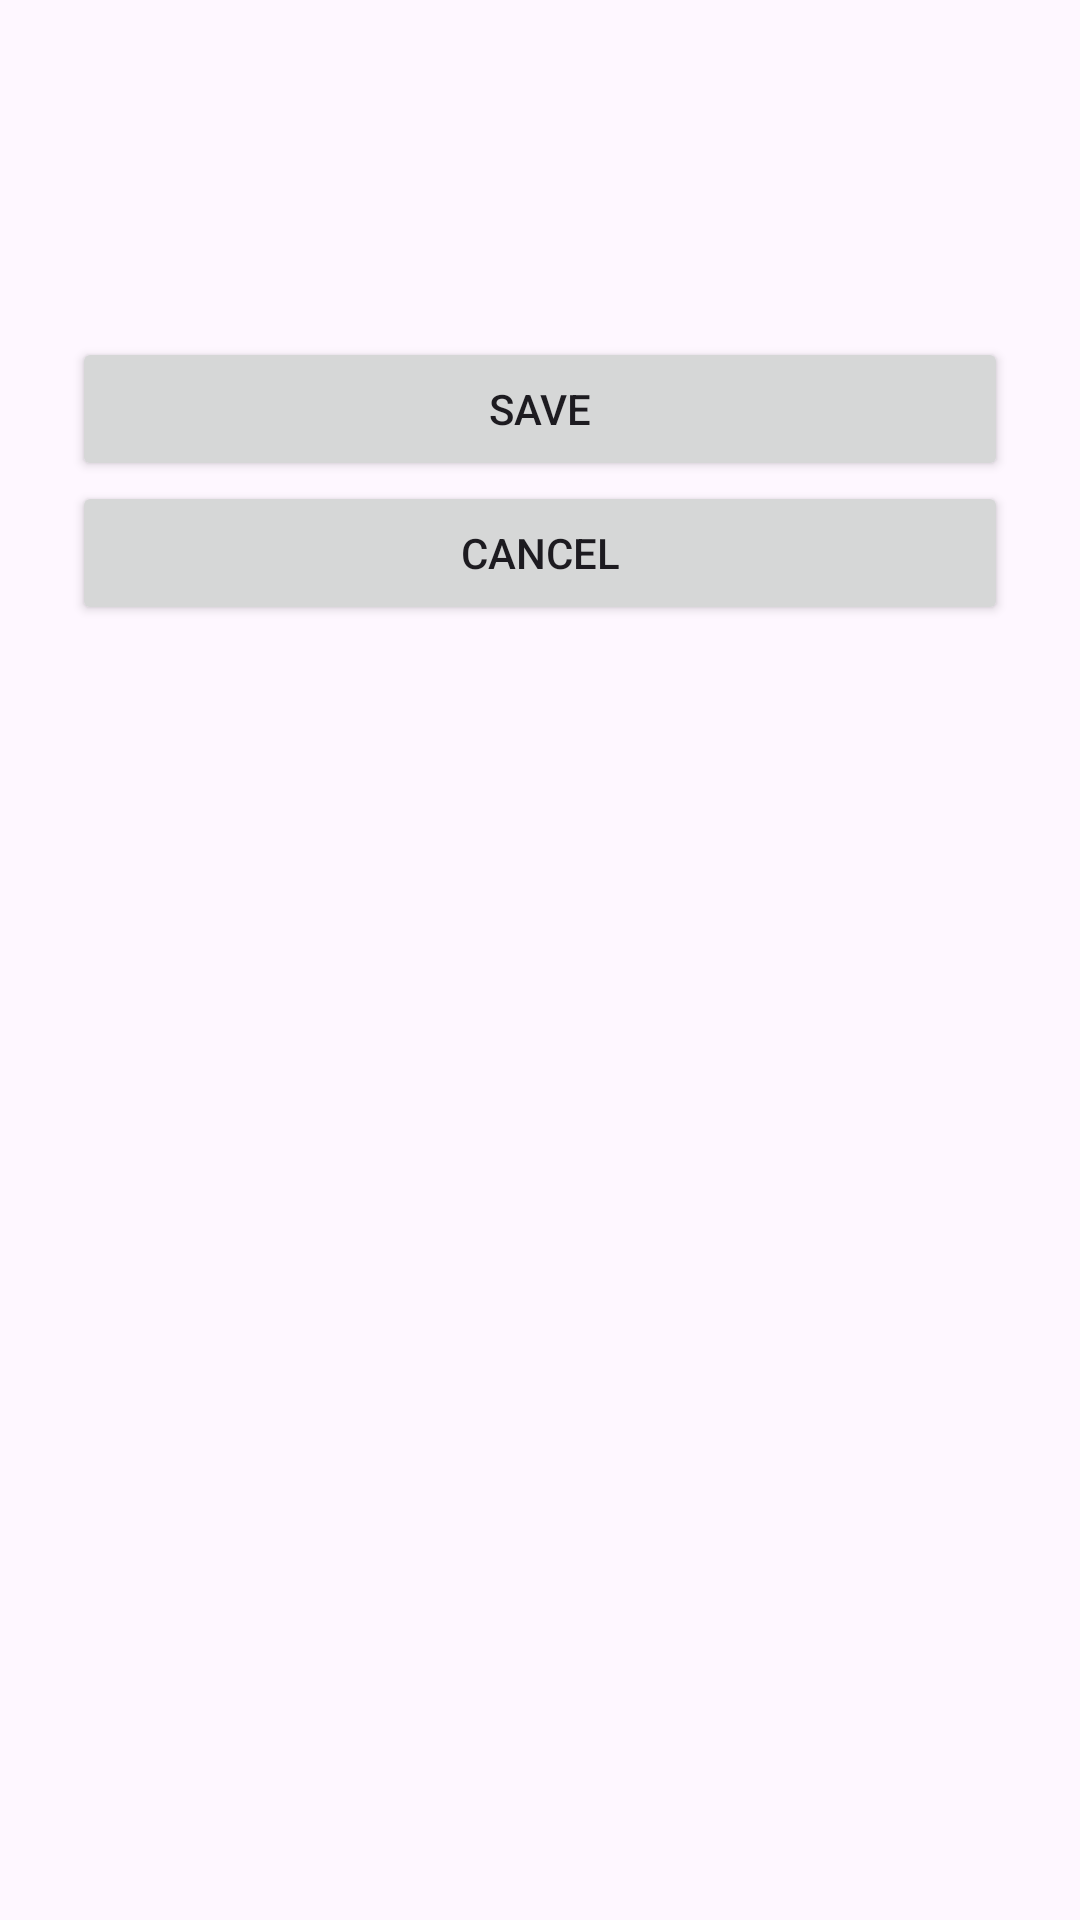

Here is an Android app screen rendered from its layout file. Give the layout XML and the strings, colors and styles it references.
<!-- AndroidManifest.xml: application theme Theme.ElectricCarStationApp -->
<!-- res/layout/activity_add_edit.xml -->
<?xml version="1.0" encoding="utf-8"?>
<ScrollView xmlns:android="http://schemas.android.com/apk/res/android"
    android:id="@+id/addEditRoot"
    android:layout_width="match_parent"
    android:layout_height="match_parent">

    <LinearLayout
        android:layout_width="match_parent"
        android:layout_height="wrap_content"
        android:orientation="vertical"
        android:padding="24dp">

        <TextView
            android:id="@+id/formTitle"
            android:layout_width="match_parent"
            android:layout_height="wrap_content"
            android:gravity="center"
            android:textSize="28sp"
            android:textStyle="bold" />

        <TextView
            android:id="@+id/infoText"
            android:layout_width="match_parent"
            android:layout_height="wrap_content"
            android:paddingTop="16dp"
            android:paddingBottom="16dp"
            android:textSize="16sp"
            android:visibility="gone" />

        
        <LinearLayout
            android:id="@+id/vehicleFields"
            android:layout_width="match_parent"
            android:layout_height="wrap_content"
            android:orientation="vertical"
            android:visibility="gone">

            <EditText
                android:id="@+id/makeInput"
                android:layout_width="match_parent"
                android:layout_height="wrap_content"
                android:hint="Make"
                android:inputType="text" />

            <EditText
                android:id="@+id/modelInput"
                android:layout_width="match_parent"
                android:layout_height="wrap_content"
                android:hint="Model"
                android:inputType="text" />

            <EditText
                android:id="@+id/batteryInput"
                android:layout_width="match_parent"
                android:layout_height="wrap_content"
                android:hint="Battery capacity (kWh)"
                android:inputType="number" />

            <EditText
                android:id="@+id/connectorInput"
                android:layout_width="match_parent"
                android:layout_height="wrap_content"
                android:hint="Connector type (e.g. Type 2, CCS)"
                android:inputType="text" />
        </LinearLayout>

        
        <LinearLayout
            android:id="@+id/bookingFields"
            android:layout_width="match_parent"
            android:layout_height="wrap_content"
            android:orientation="vertical"
            android:visibility="gone">

            <TextView
                android:layout_width="match_parent"
                android:layout_height="wrap_content"
                android:text="Vehicle"
                android:textSize="14sp" />

            <Spinner
                android:id="@+id/vehicleSpinner"
                android:layout_width="match_parent"
                android:layout_height="wrap_content" />

            <EditText
                android:id="@+id/dateInput"
                android:layout_width="match_parent"
                android:layout_height="wrap_content"
                android:focusable="false"
                android:hint="Tap to pick a date" />

            <EditText
                android:id="@+id/timeInput"
                android:layout_width="match_parent"
                android:layout_height="wrap_content"
                android:focusable="false"
                android:hint="Tap to pick a time" />
        </LinearLayout>

        <TextView
            android:id="@+id/messageText"
            android:layout_width="match_parent"
            android:layout_height="wrap_content"
            android:paddingTop="16dp"
            android:paddingBottom="16dp"
            android:textSize="14sp" />

        <Button
            android:id="@+id/saveButton"
            android:layout_width="match_parent"
            android:layout_height="wrap_content"
            android:text="Save" />

        <Button
            android:id="@+id/cancelButton"
            android:layout_width="match_parent"
            android:layout_height="wrap_content"
            android:text="Cancel" />

    </LinearLayout>
</ScrollView>
<!-- resources referenced by this layout -->
<resources>
  <style name="Theme.ElectricCarStationApp" parent="Base.Theme.ElectricCarStationApp" />
  <style name="Base.Theme.ElectricCarStationApp" parent="Theme.Material3.DayNight">
          
          
      </style>
</resources>
